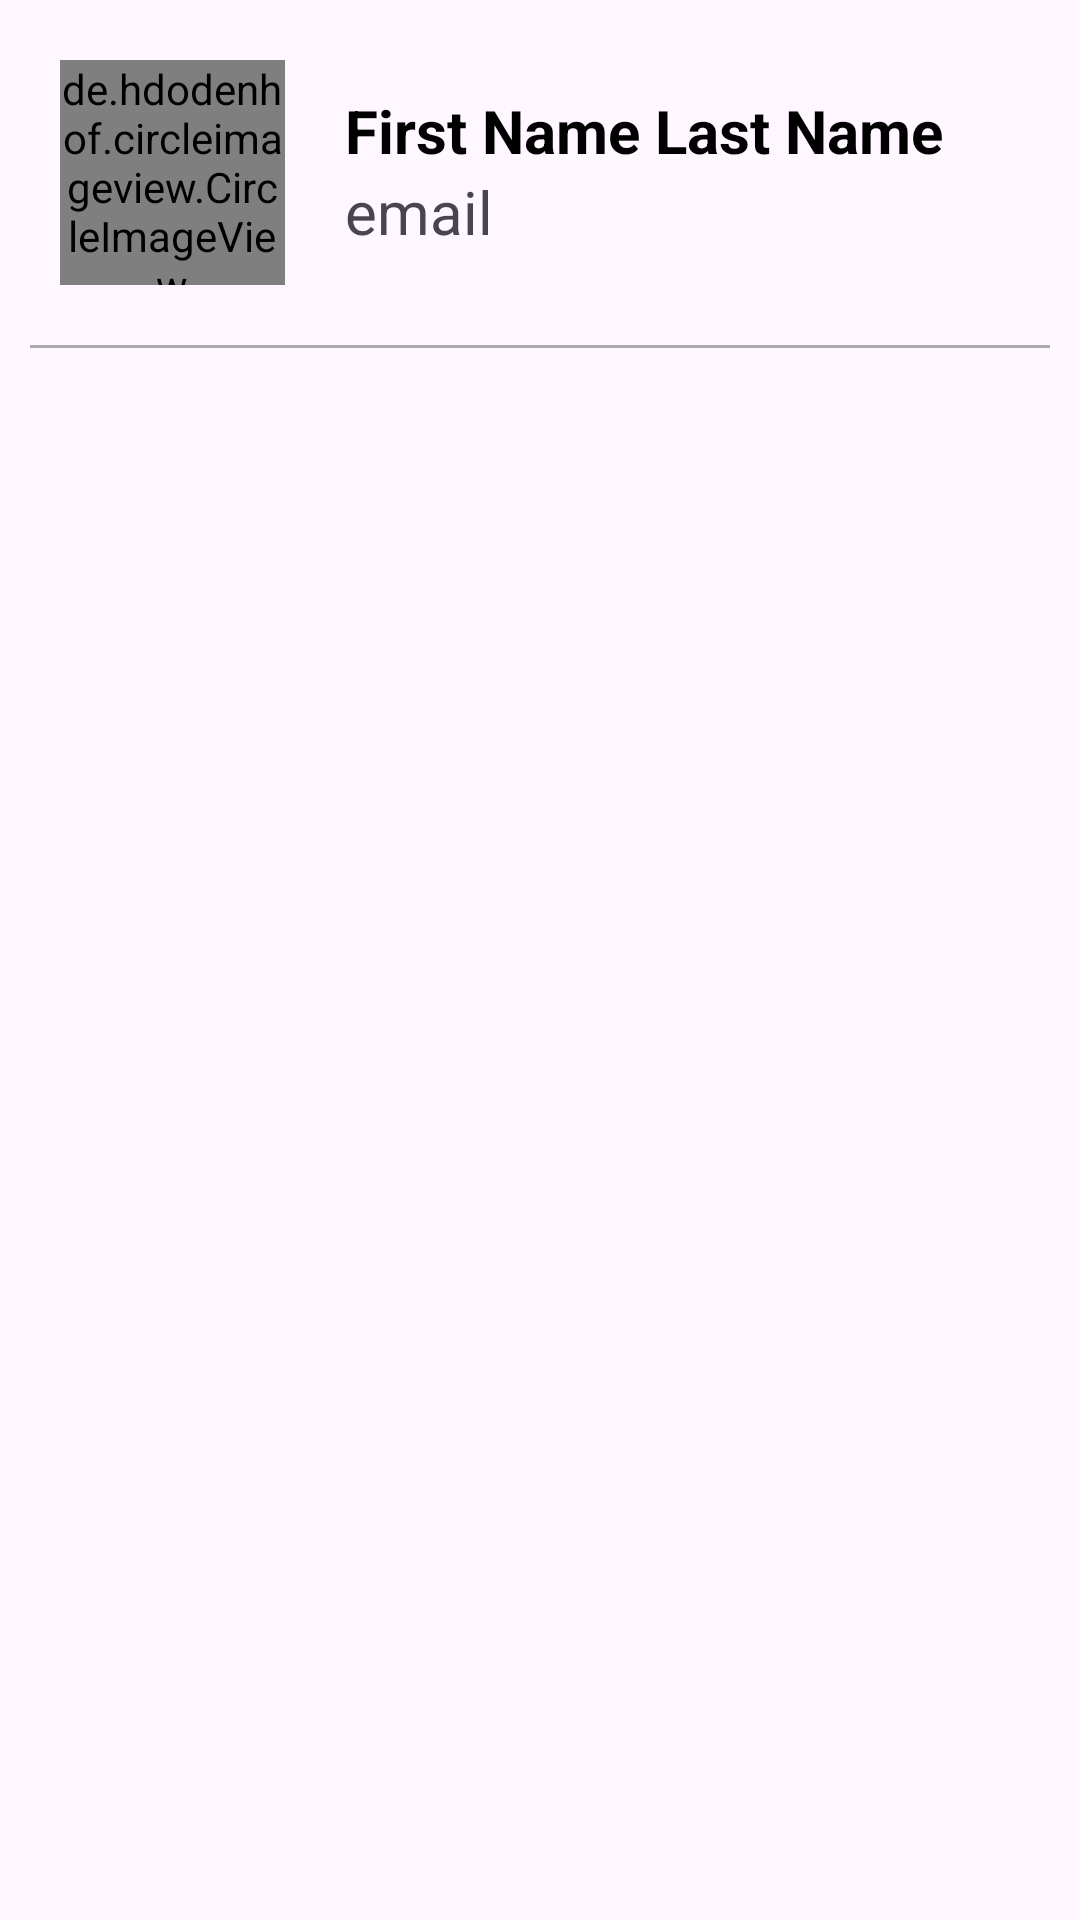

This screen was rendered from an Android layout file. Write that file and the resources it references.
<!-- AndroidManifest.xml: application theme Theme.KMTest -->
<!-- res/layout/list_detail.xml -->
<?xml version="1.0" encoding="utf-8"?>
<RelativeLayout xmlns:android="http://schemas.android.com/apk/res/android"
    android:layout_width="match_parent"
    android:layout_height="wrap_content">

    <RelativeLayout
        android:id="@+id/rv"
        android:layout_alignParentTop="true"
        android:layout_width="match_parent"
        android:layout_height="wrap_content"
        android:padding="20dp">

        <de.hdodenhof.circleimageview.CircleImageView
            android:id="@+id/ivProfile"
            android:layout_width="75dp"
            android:layout_height="75dp"
            android:layout_alignParentTop="true"
            android:layout_alignParentStart="true"
            android:src="@color/black"/>

        <TextView
            android:id="@+id/tvFirstName"
            android:layout_width="wrap_content"
            android:layout_height="wrap_content"
            android:text="@string/first_name"
            android:layout_alignParentTop="true"
            android:layout_toEndOf="@id/ivProfile"
            android:layout_marginStart="20dp"
            android:layout_marginTop="10dp"
            android:textColor="@color/black"
            android:textStyle="bold"
            android:textSize="20sp"/>

        <TextView
            android:id="@+id/tvLastName"
            android:layout_width="wrap_content"
            android:layout_height="wrap_content"
            android:text="@string/last_name"
            android:layout_alignParentTop="true"
            android:layout_toEndOf="@id/tvFirstName"
            android:layout_marginStart="5dp"
            android:layout_marginTop="10dp"
            android:textColor="@color/black"
            android:textStyle="bold"
            android:textSize="20sp"/>

        <TextView
            android:id="@+id/tvEmail"
            android:layout_width="wrap_content"
            android:layout_height="wrap_content"
            android:text="@string/email"
            android:layout_toEndOf="@id/ivProfile"
            android:layout_below="@id/tvLastName"
            android:layout_marginStart="20dp"
            android:textSize="20sp"/>

    </RelativeLayout>

    <View
        android:layout_below="@id/rv"
        android:layout_width="match_parent"
        android:layout_height="1dp"
        android:layout_marginHorizontal="10dp"
        android:background="@android:color/darker_gray"/>

</RelativeLayout>
<!-- resources referenced by this layout -->
<resources>
  <string name="email">email</string>
  <string name="first_name">First Name</string>
  <string name="last_name">Last Name</string>
  <style name="Theme.KMTest" parent="Base.Theme.KMTest" />
  <style name="Base.Theme.KMTest" parent="Theme.Material3.DayNight.NoActionBar">
          
           <item name="colorPrimary">@color/black</item>
          <item name="colorPrimaryDark">@color/white</item>
      </style>
  <!-- not gathered from this repository: default colours our renderer supplied (Android Studio template values) -->
  <color name="black">#FF000000</color>
  <color name="white">#FFFFFFFF</color>
</resources>
